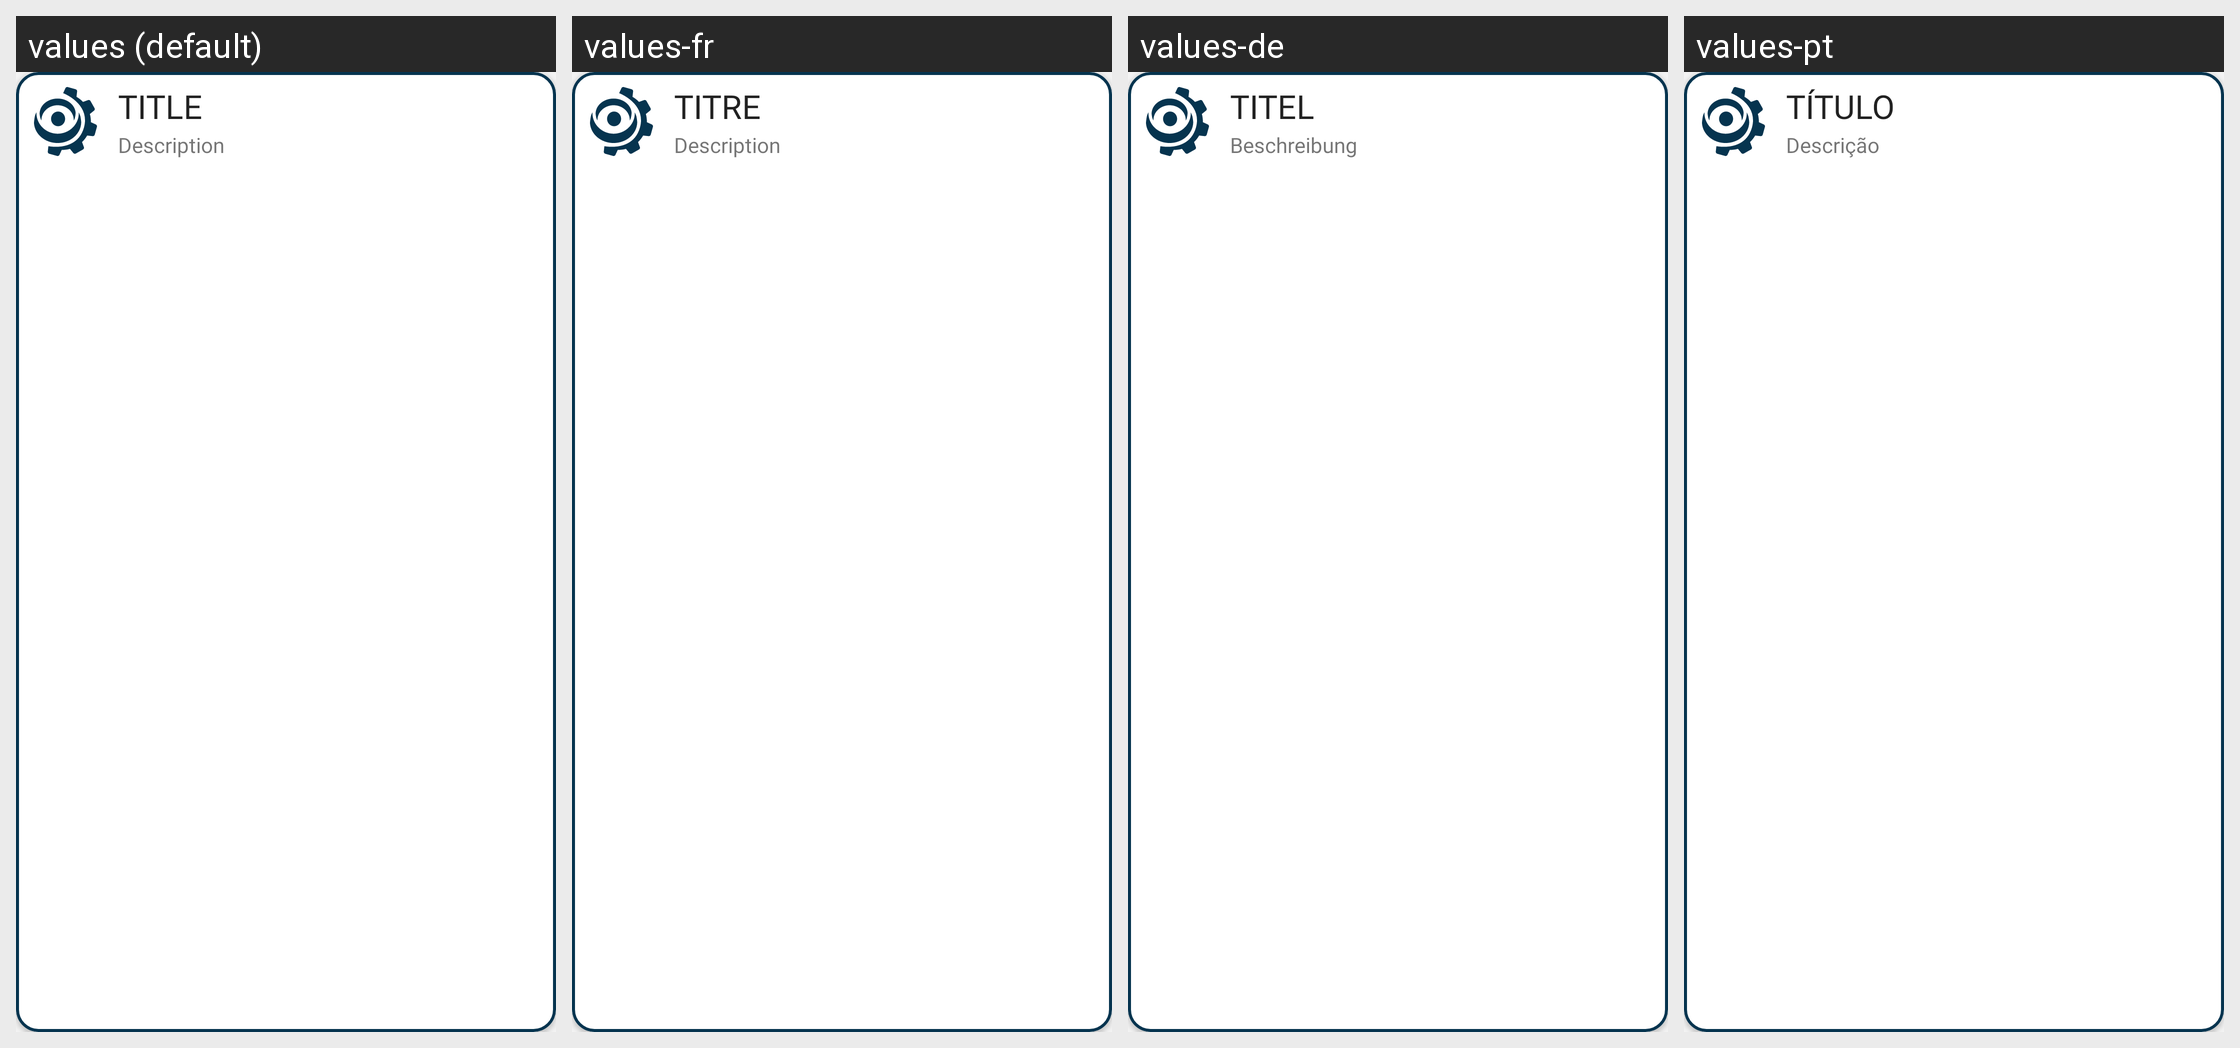

The same Android screen rendered under several of its app's locales, left to right. List the strings drawn on it with the default value and each locale's translation.
Android screen res/layout/fragment_device_list_item.xml rendered under 4 locales, left to right: values (default), values-fr, values-de, values-pt. Device: Nexus 5 (rendered at 1080×1920; each locale shown at half size, 540×960, under a caption strip naming it); theme Theme.Citizen.
Strings drawn on this screen, with the default value and each locale's value (text and hints the layout hard-codes, and strings that could not be matched under every locale, appear in the picture but are not listed):

fragment_device_list_item_text_view_title
  values: Title
  values-fr: Titre
  values-de: Titel
  values-pt: Título

fragment_device_list_item_text_view_description
  values: Description
  values-fr: Description
  values-de: Beschreibung
  values-pt: Descrição
